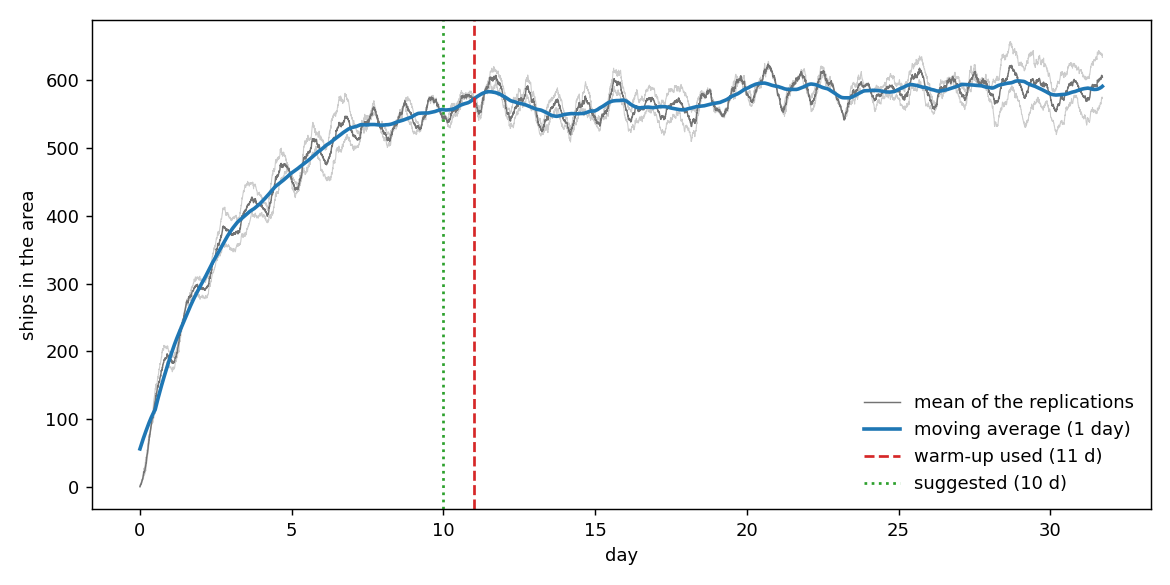

Source data for this figure (header and first rows):
day, seed_401, seed_402, mean, moving_average
0.0, 0, 1, 0.5, 56.2
0.0035, 1, 1, 1.0, 56.7
0.0069, 2, 1, 1.5, 57.2
0.0104, 3, 3, 3.0, 57.7
0.0139, 3, 3, 3.0, 58.2
0.0174, 3, 4, 3.5, 58.7
0.0208, 3, 4, 3.5, 59.2
0.0243, 3, 4, 3.5, 59.7
0.0278, 3, 4, 3.5, 60.18
0.0312, 3, 4, 3.5, 60.68
0.0347, 3, 6, 4.5, 61.16
0.0382, 3, 7, 5.0, 61.66
0.0417, 3, 7, 5.0, 62.14
0.0451, 4, 7, 5.5, 62.63
0.0486, 5, 8, 6.5, 63.11
0.0521, 5, 9, 7.0, 63.59
0.0556, 6, 9, 7.5, 64.06
0.059, 6, 9, 7.5, 64.54
0.0625, 6, 10, 8.0, 65.02
0.066, 6, 11, 8.5, 65.5
0.0694, 7, 12, 9.5, 65.99
0.0729, 9, 12, 10.5, 66.48
0.0764, 10, 12, 11.0, 66.96
0.0799, 10, 12, 11.0, 67.44
0.0833, 10, 12, 11.0, 67.91
0.0868, 10, 12, 11.0, 68.39
0.0903, 10, 14, 12.0, 68.85
0.0938, 11, 15, 13.0, 69.32
0.0972, 12, 16, 14.0, 69.77
0.1007, 13, 16, 14.5, 70.24
0.1042, 13, 21, 17.0, 70.7
0.1076, 13, 22, 17.5, 71.16
0.1111, 13, 22, 17.5, 71.62
0.1146, 13, 23, 18.0, 72.08
0.1181, 14, 23, 18.5, 72.54
0.1215, 16, 23, 19.5, 72.99
0.125, 17, 26, 21.5, 73.45
0.1285, 16, 26, 21.0, 73.9
0.1319, 17, 27, 22.0, 74.34
0.1354, 18, 26, 22.0, 74.78
0.1389, 17, 28, 22.5, 75.22
0.1424, 17, 27, 22.0, 75.65
0.1458, 19, 27, 23.0, 76.08
0.1493, 19, 27, 23.0, 76.51
0.1528, 19, 27, 23.0, 76.94
0.1562, 19, 28, 23.5, 77.38
0.1597, 19, 28, 23.5, 77.82
0.1632, 19, 31, 25.0, 78.26
0.1667, 20, 32, 26.0, 78.69
0.1701, 21, 35, 28.0, 79.12
0.1736, 22, 36, 29.0, 79.55
0.1771, 23, 36, 29.5, 79.98
0.1806, 23, 39, 31.0, 80.41
0.184, 24, 40, 32.0, 80.84
0.1875, 25, 40, 32.5, 81.27
0.191, 24, 40, 32.0, 81.7
0.1944, 25, 42, 33.5, 82.14
0.1979, 27, 44, 35.5, 82.57
0.2014, 28, 43, 35.5, 83.0
0.2049, 28, 43, 35.5, 83.44
... 9,075 more rows
